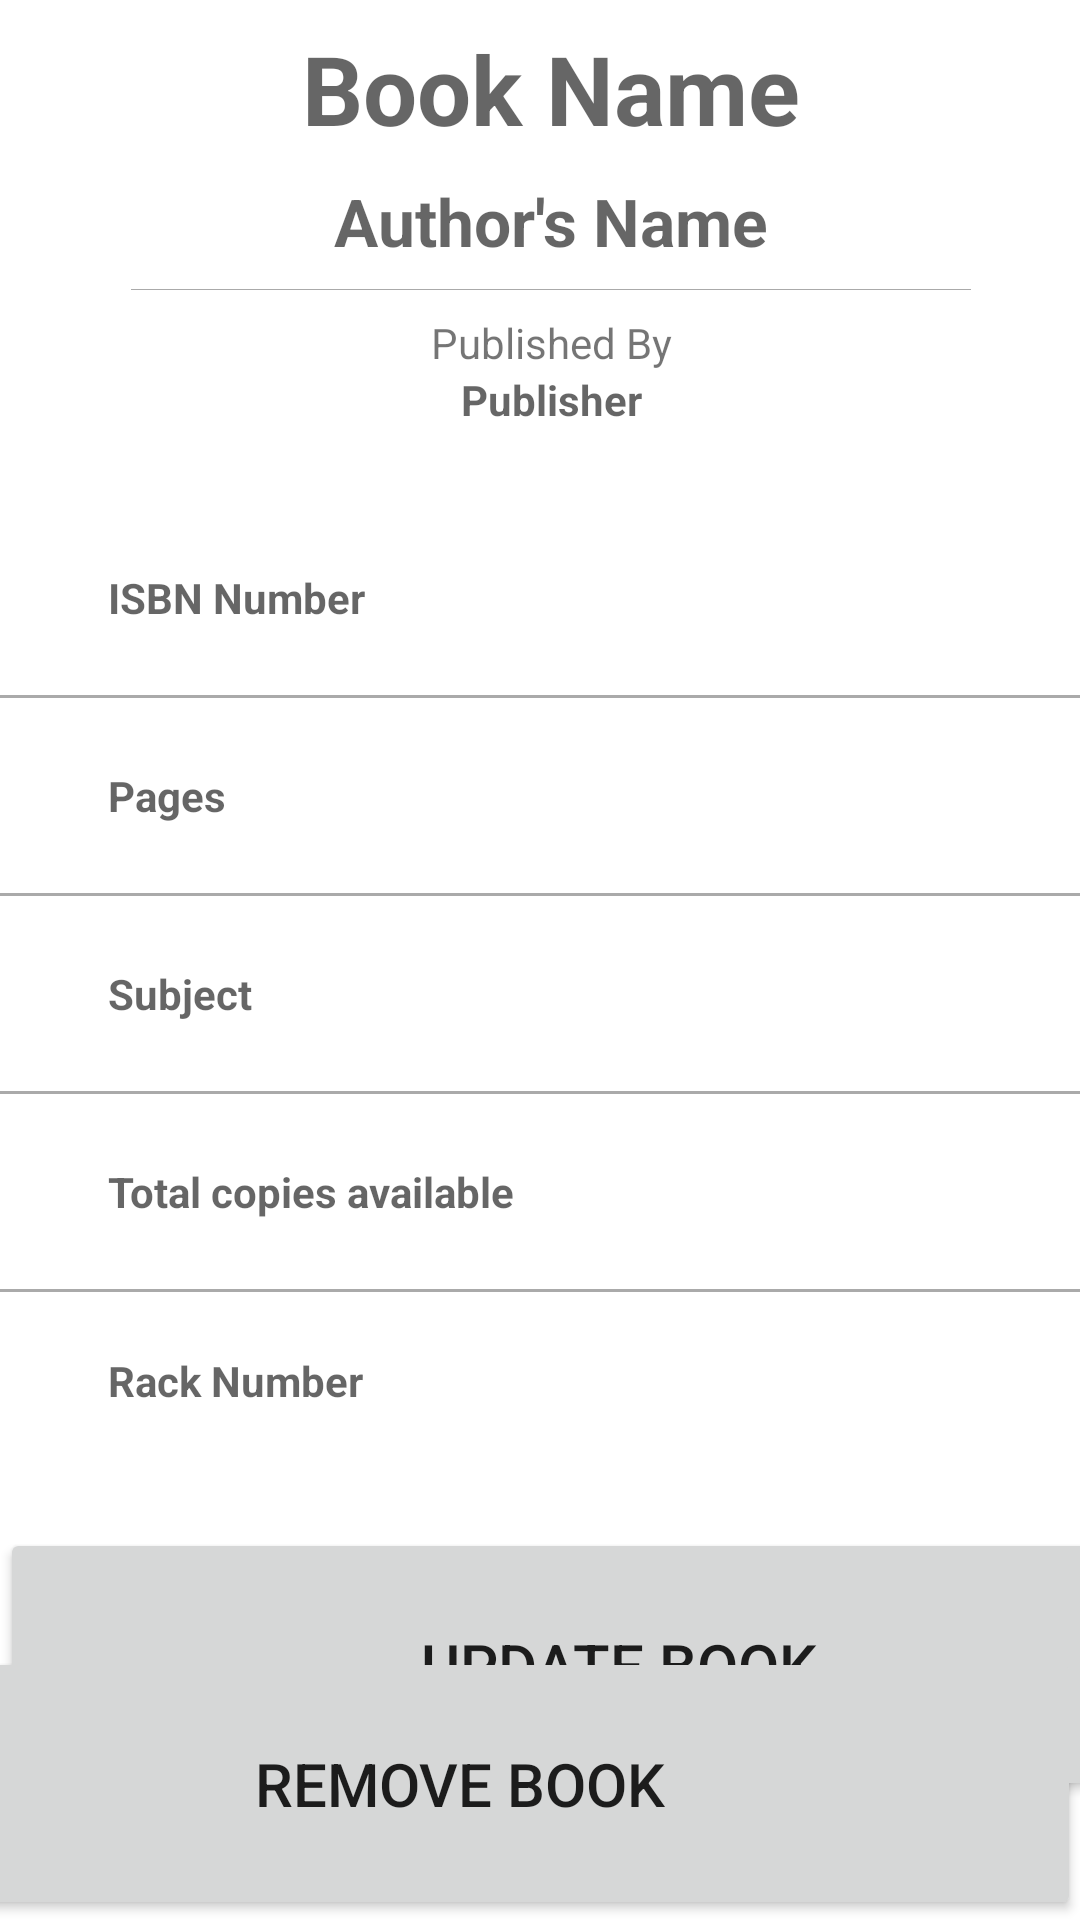

Reconstruct the res/layout file that produces this screen, plus the resources it refers to.
<!-- AndroidManifest.xml: application theme Theme.CLMS -->
<!-- res/layout/activity_lt_book_view.xml -->
<?xml version="1.0" encoding="utf-8"?>
<androidx.constraintlayout.widget.ConstraintLayout xmlns:android="http://schemas.android.com/apk/res/android"
    xmlns:app="http://schemas.android.com/apk/res-auto"
    xmlns:tools="http://schemas.android.com/tools"
    android:layout_width="match_parent"
    android:layout_height="match_parent"
    tools:context=".LT_Book_View">

    <LinearLayout
        android:id="@+id/linearLayout"
        android:layout_width="405dp"
        android:layout_height="154dp"
        android:gravity="center_horizontal"
        android:orientation="vertical"
        app:layout_constraintBottom_toBottomOf="parent"
        app:layout_constraintEnd_toEndOf="parent"
        app:layout_constraintHorizontal_bias="0.428"
        app:layout_constraintStart_toStartOf="parent"
        app:layout_constraintTop_toTopOf="parent"
        app:layout_constraintVertical_bias="0.0">

        <TextView
            android:id="@+id/Title"
            android:layout_width="match_parent"
            android:layout_height="wrap_content"
            android:layout_marginTop="8dp"
            android:hint="Book Name"
            android:paddingLeft="10dp"
            android:paddingRight="10dp"
            android:textAlignment="center"
            android:textSize="32sp"
            android:textStyle="bold" />

        <TextView
            android:id="@+id/tvAuthor"
            android:layout_width="match_parent"
            android:layout_height="wrap_content"
            android:layout_marginTop="8dp"
            android:hint="Author's Name"
            android:textAlignment="center"
            android:textSize="22sp"
            android:textStyle="bold" />

        <View
            android:layout_width="280dp"
            android:layout_height="1px"
            android:layout_marginTop="8dp"
            android:background="@android:color/darker_gray" />

        <TextView
            android:layout_width="wrap_content"
            android:layout_height="wrap_content"
            android:layout_marginTop="8dp"
            android:text="Published By"
            android:textSize="14sp" />

        <TextView
            android:id="@+id/tvPublisher"
            android:layout_width="match_parent"
            android:layout_height="wrap_content"
            android:hint="Publisher"
            android:textAlignment="center"
            android:textSize="14sp"
            android:textStyle="bold" />

    </LinearLayout>

    <RelativeLayout
        android:id="@+id/relativeLayout"
        android:layout_width="419dp"
        android:layout_height="327dp"
        android:layout_marginTop="8dp"
        android:padding="15dp"
        app:layout_constraintBottom_toBottomOf="parent"
        app:layout_constraintEnd_toEndOf="parent"
        app:layout_constraintStart_toStartOf="parent"
        app:layout_constraintTop_toBottomOf="@+id/linearLayout"
        app:layout_constraintVertical_bias="0.031">

        <RelativeLayout
            android:id="@+id/RL_name"
            android:layout_width="match_parent"
            android:layout_height="wrap_content"
            android:layout_marginTop="5dp"
            android:layout_marginBottom="20dp">

            <ImageView
                android:id="@+id/ic_profile"
                android:layout_width="25dp"
                android:layout_height="25dp"
                android:layout_centerVertical="true" />

            <TextView
                android:id="@+id/ISBN1"
                android:layout_width="wrap_content"
                android:layout_height="wrap_content"
                android:layout_alignStart="@id/ic_profile"
                android:layout_centerVertical="true"
                android:layout_marginStart="50dp"
                android:hint="ISBN Number"
                android:textStyle="bold" />
        </RelativeLayout>

        <View
            android:id="@+id/divider_name"
            android:layout_width="match_parent"
            android:layout_height="1dp"
            android:layout_below="@id/RL_name"
            android:background="@android:color/darker_gray" />

        <RelativeLayout
            android:id="@+id/RL_email"
            android:layout_width="match_parent"
            android:layout_height="wrap_content"
            android:layout_below="@id/divider_name"
            android:layout_marginTop="10dp"
            android:layout_marginBottom="10dp">

            <ImageView
                android:id="@+id/ic_email"
                android:layout_width="25dp"
                android:layout_height="25dp"
                android:layout_centerVertical="true"
                android:layout_marginTop="20dp" />

            <TextView
                android:id="@+id/pages"
                android:layout_width="wrap_content"
                android:layout_height="wrap_content"
                android:layout_alignStart="@id/ic_email"
                android:layout_centerVertical="true"
                android:layout_marginStart="50dp"
                android:layout_marginTop="20dp"
                android:hint="Pages"
                android:textStyle="bold" />
        </RelativeLayout>

        <View
            android:id="@+id/divider_email"
            android:layout_width="match_parent"
            android:layout_height="1dp"
            android:layout_below="@id/RL_email"
            android:background="@android:color/darker_gray" />

        <RelativeLayout
            android:id="@+id/RL_dob"
            android:layout_width="match_parent"
            android:layout_height="wrap_content"
            android:layout_below="@id/divider_email"
            android:layout_marginTop="10dp"
            android:layout_marginBottom="10dp">

            <ImageView
                android:id="@+id/ic_dob"
                android:layout_width="25dp"
                android:layout_height="25dp"
                android:layout_centerVertical="true"
                android:layout_marginTop="20dp" />

            <TextView
                android:id="@+id/Subject"
                android:layout_width="wrap_content"
                android:layout_height="wrap_content"
                android:layout_alignStart="@id/ic_dob"
                android:layout_centerVertical="true"
                android:layout_marginStart="50dp"
                android:layout_marginTop="20dp"
                android:hint="Subject"
                android:textStyle="bold" />
        </RelativeLayout>

        <View
            android:id="@+id/divider_dob"
            android:layout_width="match_parent"
            android:layout_height="1dp"
            android:layout_below="@id/RL_dob"
            android:background="@android:color/darker_gray" />

        <RelativeLayout
            android:id="@+id/RL_gender"
            android:layout_width="match_parent"
            android:layout_height="wrap_content"
            android:layout_below="@id/divider_dob"
            android:layout_marginTop="10dp"
            android:layout_marginBottom="10dp">

            <ImageView
                android:id="@+id/ic_gender"
                android:layout_width="25dp"
                android:layout_height="25dp"
                android:layout_centerVertical="true"
                android:layout_marginTop="20dp" />

            <TextView
                android:id="@+id/copies1"
                android:layout_width="wrap_content"
                android:layout_height="wrap_content"
                android:layout_alignStart="@id/ic_gender"
                android:layout_centerVertical="true"
                android:layout_marginStart="50dp"
                android:layout_marginTop="20dp"
                android:hint="Total copies available"
                android:textStyle="bold" />
        </RelativeLayout>

        <View
            android:id="@+id/divider_gender"
            android:layout_width="match_parent"
            android:layout_height="1dp"
            android:layout_below="@id/RL_gender"
            android:background="@android:color/darker_gray" />

        <RelativeLayout
            android:id="@+id/RL_mobile"
            android:layout_width="match_parent"
            android:layout_height="wrap_content"
            android:layout_below="@id/divider_gender"
            android:layout_marginTop="10dp">

            <ImageView
                android:id="@+id/ic_mobile"
                android:layout_width="25dp"
                android:layout_height="25dp"
                android:layout_centerVertical="true"
                android:layout_marginTop="20dp" />

            <TextView
                android:id="@+id/rack"
                android:layout_width="wrap_content"
                android:layout_height="wrap_content"
                android:layout_alignStart="@id/ic_mobile"
                android:layout_centerVertical="true"
                android:layout_marginStart="50dp"
                android:layout_marginTop="20dp"
                android:hint="Rack Number"
                android:textStyle="bold" />
        </RelativeLayout>

        <ProgressBar
            android:id="@+id/progress_bar"
            style="?android:attr/progressBarStyleLarge"
            android:layout_width="wrap_content"
            android:layout_height="wrap_content"
            android:layout_centerInParent="true"
            android:layout_centerHorizontal="true"
            android:elevation="10dp"
            android:visibility="gone" />
    </RelativeLayout>

    <Button
        android:id="@+id/Update"
        android:layout_width="412dp"
        android:layout_height="91dp"
        android:text="UPDATE BOOK"
        android:textSize="20sp"
        app:layout_constraintBottom_toBottomOf="parent"
        app:layout_constraintEnd_toEndOf="parent"
        app:layout_constraintHorizontal_bias="0.0"
        app:layout_constraintStart_toStartOf="parent"
        app:layout_constraintTop_toBottomOf="@+id/relativeLayout"
        app:layout_constraintVertical_bias="0.285" />

    <Button
        android:id="@+id/Remove"
        android:layout_width="414dp"
        android:layout_height="91dp"
        android:text="REMOVE BOOK"
        android:textSize="20sp"
        app:layout_constraintBottom_toBottomOf="parent"
        app:layout_constraintEnd_toEndOf="parent"
        app:layout_constraintHorizontal_bias="1.0"
        app:layout_constraintStart_toStartOf="parent"
        app:layout_constraintTop_toBottomOf="@+id/relativeLayout"
        app:layout_constraintVertical_bias="1.0" />

</androidx.constraintlayout.widget.ConstraintLayout>
<!-- resources referenced by this layout -->
<resources>
  <style name="Theme.CLMS" parent="Theme.MaterialComponents.DayNight.DarkActionBar">
          
          <item name="colorPrimary">@color/purple_500</item>
          <item name="colorPrimaryVariant">@color/purple_700</item>
          <item name="colorOnPrimary">@color/white</item>
          
          <item name="colorSecondary">@color/teal_200</item>
          <item name="colorSecondaryVariant">@color/teal_700</item>
          <item name="colorOnSecondary">@color/black</item>
          
          <item name="android:statusBarColor" tools:targetApi="l">?attr/colorPrimaryVariant</item>
          
      </style>
  <color name="purple_500">#FF6200EE</color>
  <color name="purple_700">#FF3700B3</color>
  <color name="white">#FFFFFFFF</color>
  <color name="teal_200">#FF03DAC5</color>
  <color name="teal_700">#FF018786</color>
  <color name="black">#FF000000</color>
</resources>
